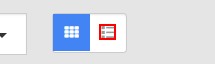
Task: REFramework based for automation of talent filtering in kalibrr and jobstreet by using UIPath.
Workflow: JOBSTREET_AddBookmarks

Step 1 [try]: click on the element in window 'SiVA Recruitment Centre' (chrome.exe)

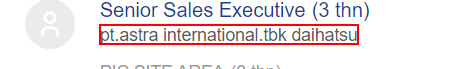
Step 2 [try]: find the element in window 'SiVA Recruitment Centre' (chrome.exe)

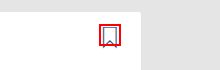
Step 3 [then]: click on the element in window 'SiVA Recruitment Centre' (chrome.exe)
